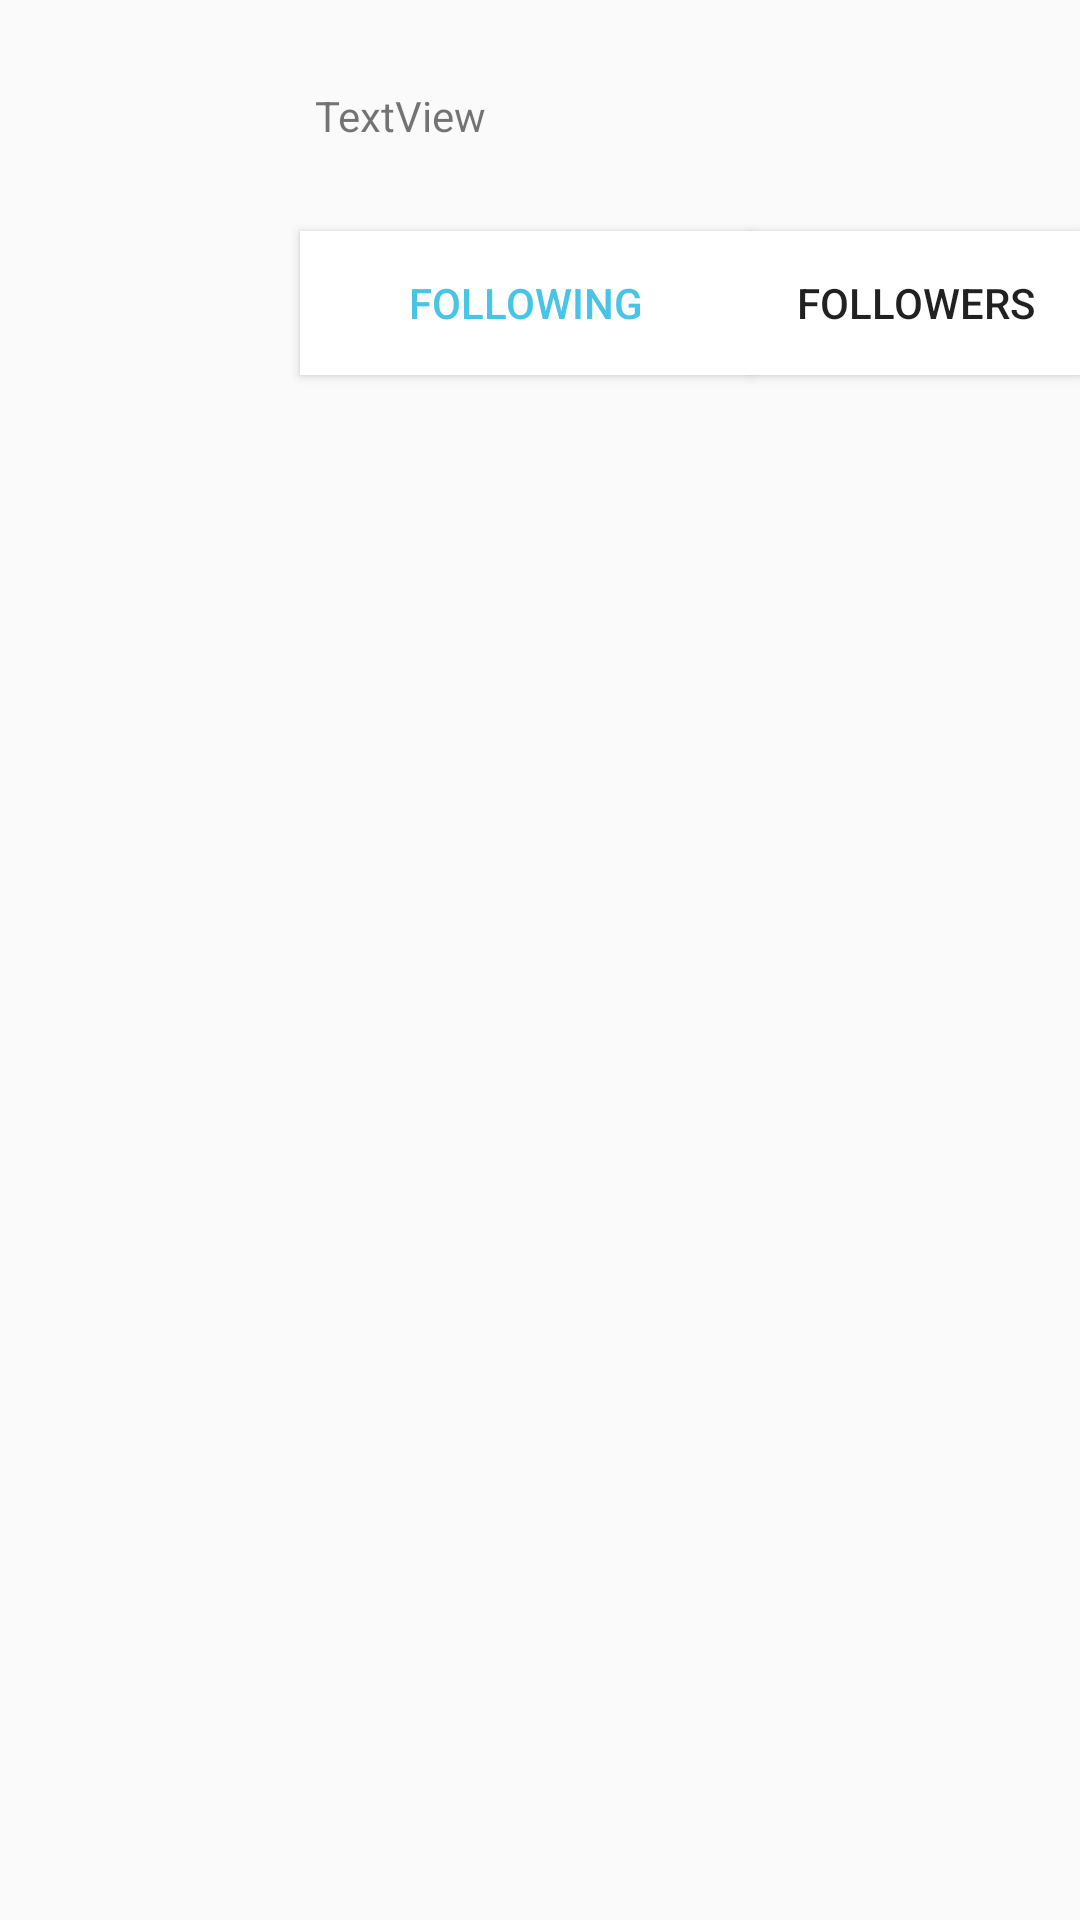

Write the Android layout XML for this screen, with the resource values it uses.
<!-- AndroidManifest.xml: application theme AppTheme -->
<!-- res/layout/activity_detail_user.xml -->
<?xml version="1.0" encoding="utf-8"?>
<RelativeLayout xmlns:android="http://schemas.android.com/apk/res/android"
    xmlns:app="http://schemas.android.com/apk/res-auto"
    xmlns:tools="http://schemas.android.com/tools"
    android:id="@+id/rlProfile"
    android:layout_width="match_parent"
    android:layout_height="match_parent"
    tools:context=".DetailUserActivity">

    <ImageView
        android:id="@+id/ivDetailProfile"
        android:layout_width="100dp"
        android:layout_height="100dp"
        tools:srcCompat="@tools:sample/avatars" />

    <TextView
        android:id="@+id/tvDetailName"
        android:layout_width="wrap_content"
        android:layout_height="wrap_content"
        android:layout_alignParentTop="true"
        android:layout_alignParentEnd="true"
        android:layout_marginStart="5dp"
        android:layout_marginTop="5dp"
        android:layout_marginEnd="5dp"
        android:layout_marginBottom="5dp"
        android:layout_toEndOf="@+id/ivDetailProfile"
        tools:text="UserName" />

    
    <Button
        android:id="@+id/btnFollowing"
        android:layout_width="150dp"
        android:layout_height="wrap_content"
        android:background="#FFFFFF"
        android:text="Following"
        android:layout_below="@+id/tvDesc"
        android:layout_toEndOf="@+id/ivDetailProfile"
        android:textColor="#47C4E6"/>

    <Button
        android:id="@+id/btnFollowers"
        android:layout_width="150dp"
        android:layout_height="wrap_content"
        android:background="#FFFFFF"
        android:text="Followers"
        android:layout_toEndOf="@+id/btnFollowing"
        android:layout_below="@id/tvDesc"/>

    <androidx.recyclerview.widget.RecyclerView
        android:id="@+id/rvFollowers"
        android:layout_width="match_parent"
        android:layout_height="match_parent"
        android:layout_below="@+id/btnFollowers"
        android:visibility="invisible"
        android:layout_marginTop="0dp" />

    <androidx.recyclerview.widget.RecyclerView
        android:id="@+id/rvFollowing"
        android:layout_width="match_parent"
        android:layout_height="match_parent"
        android:layout_below="@+id/btnFollowers"
        android:layout_marginTop="0dp" />

    <TextView
        android:id="@+id/tvDetailScreenName"
        android:layout_width="wrap_content"
        android:layout_height="wrap_content"
        android:layout_below="@+id/tvDetailName"
        android:layout_alignParentEnd="true"
        android:layout_marginStart="5dp"
        android:layout_marginTop="0dp"
        android:layout_marginEnd="5dp"
        android:layout_marginBottom="0dp"
        android:layout_toEndOf="@+id/ivDetailProfile"
        android:text="TextView" />

    <TextView
        android:id="@+id/tvDesc"
        android:layout_width="match_parent"
        android:layout_height="wrap_content"
        android:layout_below="@+id/tvDetailScreenName"
        android:layout_alignParentEnd="true"
        android:layout_marginStart="5dp"
        android:layout_marginTop="5dp"
        android:layout_marginEnd="5dp"
        android:layout_marginBottom="5dp"
        android:layout_toEndOf="@+id/ivDetailProfile"
        tools:text="Description!!!" />

</RelativeLayout>
<!-- resources referenced by this layout -->
<resources>
  <style name="AppTheme" parent="AppBaseTheme">
          
      </style>
  <style name="AppBaseTheme" parent="Theme.AppCompat.Light.DarkActionBar">
          
          <item name="colorPrimary">#0F9D58</item>
      </style>
</resources>
